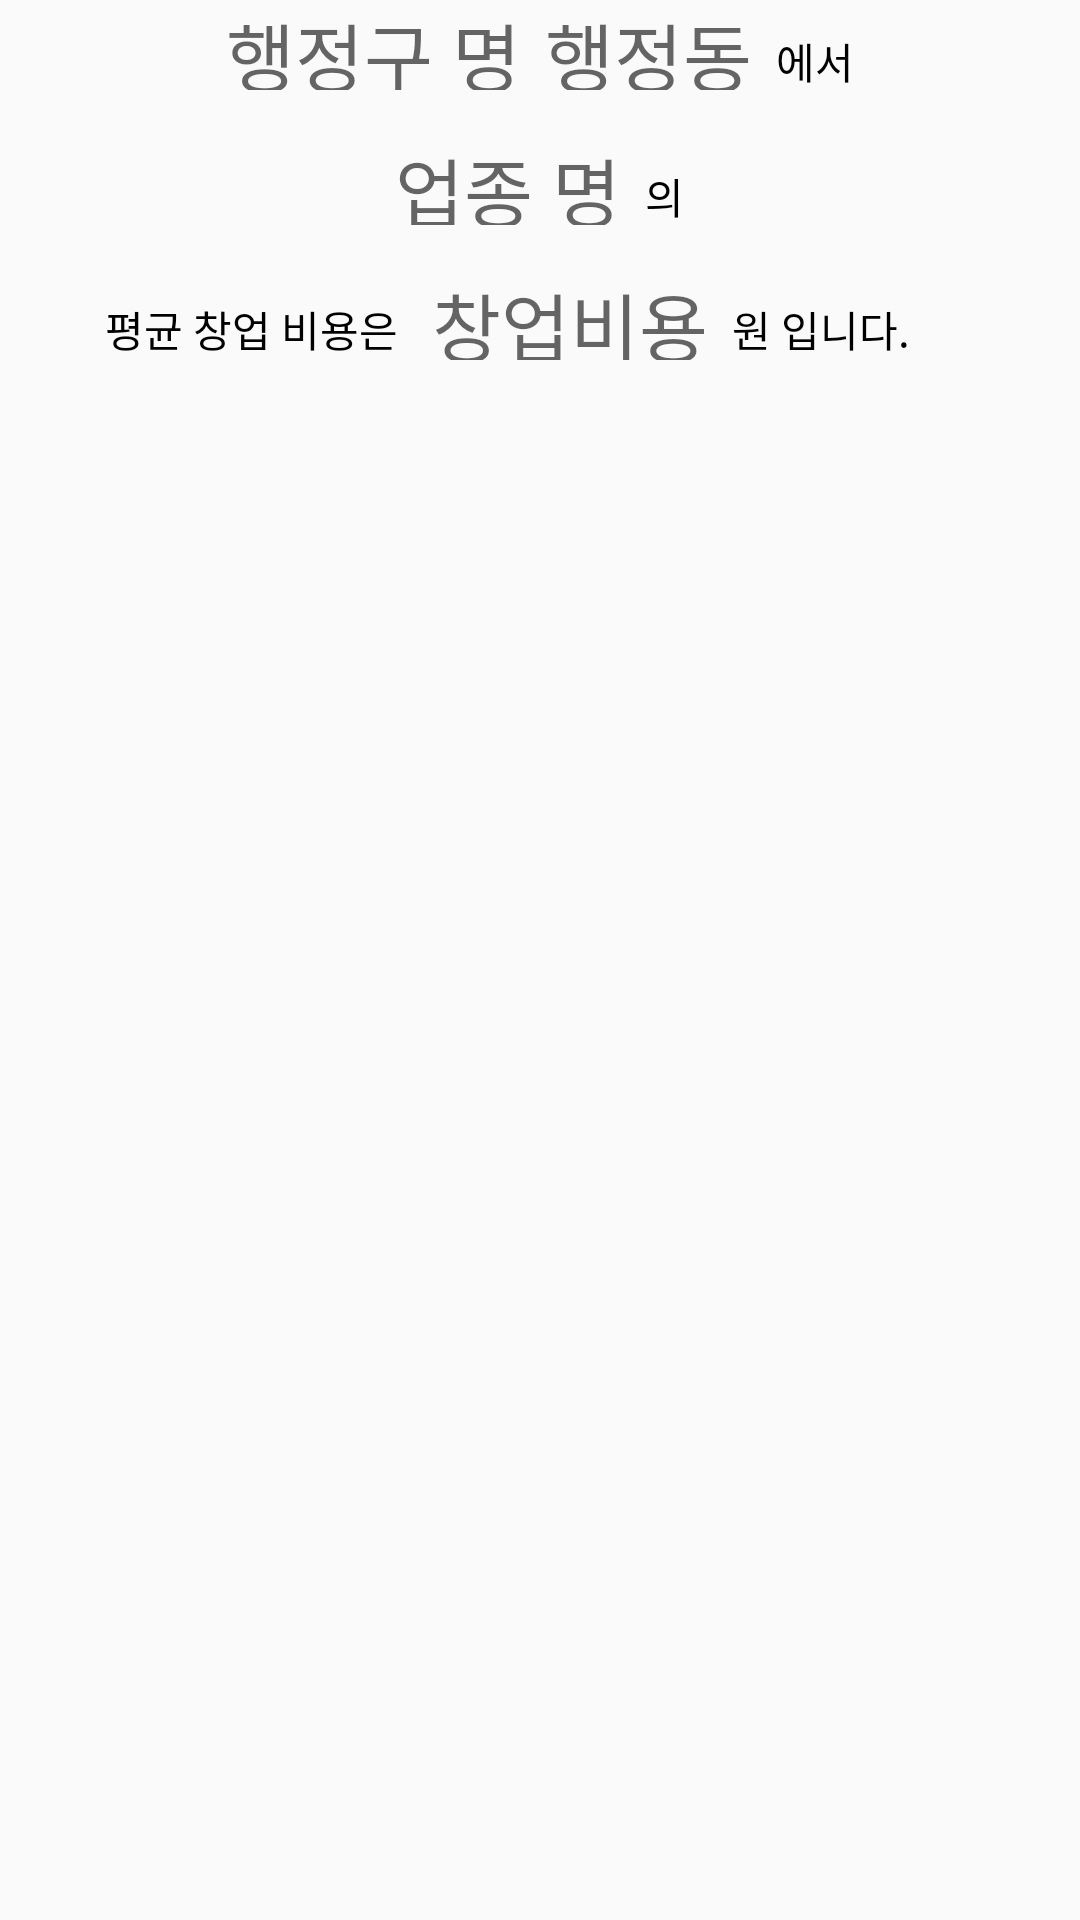

Reconstruct the res/layout file that produces this screen, plus the resources it refers to.
<!-- AndroidManifest.xml: application theme Theme.AppCompat.DayNight.NoActionBar -->
<!-- res/layout/fragment_first.xml -->
<?xml version="1.0" encoding="utf-8"?>
<androidx.constraintlayout.widget.ConstraintLayout
    xmlns:android="http://schemas.android.com/apk/res/android"
    xmlns:tools="http://schemas.android.com/tools"
    xmlns:app="http://schemas.android.com/apk/res-auto"
    android:id="@+id/firstFragment"
    android:layout_width="match_parent"
    android:layout_height="match_parent"
    android:paddingLeft="16dp"
    android:paddingRight="16dp"
    tools:context=".FirstFragment">

    <LinearLayout
        android:id="@+id/linear_layout"
        android:layout_width="match_parent"
        android:layout_height="150dp"
        android:orientation="vertical"
        app:layout_constraintTop_toTopOf="parent"
        tools:ignore="MissingConstraints"
        tools:layout_editor_absoluteX="16dp">

        <LinearLayout
            android:id="@+id/layout_textview1"
            android:layout_width="match_parent"
            android:layout_height="wrap_content"
            android:layout_marginBottom="15dp"
            android:gravity="center"
            android:orientation="horizontal"
            app:layout_constraintTop_toTopOf="parent">

            <TextView
                android:id="@+id/tv_gugun"
                android:layout_width="wrap_content"
                android:layout_height="30dp"
                android:gravity="center"
                android:hint="행정구 명"
                android:textColor="@color/purple_500"
                android:textSize="25sp" />

            <TextView
                android:id="@+id/tv_dong"
                android:layout_width="wrap_content"
                android:layout_height="30dp"
                android:layout_gravity="center|fill_horizontal"
                android:layout_marginLeft="8dp"
                android:hint="행정동"
                android:textColor="@color/purple_200"
                android:textSize="25sp" />

            <TextView
                android:layout_width="wrap_content"
                android:layout_height="20dp"
                android:layout_gravity="bottom"
                android:layout_marginLeft="8dp"
                android:gravity="bottom"
                android:text="에서"
                android:textColor="@color/black" />

        </LinearLayout>


        <LinearLayout
            android:id="@+id/layout_textview2"
            android:layout_width="match_parent"
            android:layout_height="wrap_content"
            android:layout_marginBottom="15dp"
            android:gravity="center">

            <TextView
                android:id="@+id/tv_ctgry"
                android:layout_width="wrap_content"
                android:layout_height="30dp"
                android:layout_gravity="center|fill_horizontal"
                android:hint="업종 명"
                android:textColor="@color/black"
                android:textSize="25sp" />

            <TextView
                android:layout_width="wrap_content"
                android:layout_height="20dp"
                android:layout_gravity="bottom"
                android:layout_marginLeft="8dp"
                android:gravity="bottom"
                android:text="의"
                android:textColor="@color/black" />
        </LinearLayout>

        <LinearLayout
            android:id="@+id/layout_textview3"
            android:layout_width="match_parent"
            android:layout_height="wrap_content"
            android:layout_gravity="end|fill"
            android:layout_marginBottom="15dp"
            android:gravity="end"
            android:orientation="horizontal"
            app:layout_constraintBottom_toTopOf="@+id/imgView01">

            <TextView
                android:layout_width="wrap_content"
                android:layout_height="20dp"
                android:layout_gravity="bottom"
                android:gravity="bottom"
                android:text="평균 창업 비용은 "
                android:textColor="@color/black" />

            <TextView
                android:id="@+id/tv_cost"
                android:layout_width="wrap_content"
                android:layout_height="30dp"
                android:layout_gravity="center|fill_horizontal"
                android:layout_marginLeft="8dp"
                android:hint="창업비용"
                android:textColor="@color/purple_700"
                android:textSize="25sp" />

            <TextView
                android:layout_width="100dp"
                android:layout_height="wrap_content"
                android:layout_gravity="bottom"
                android:layout_marginLeft="8dp"
                android:gravity="bottom"
                android:text="원 입니다."
                android:textColor="@color/black" />
        </LinearLayout>

    </LinearLayout>

    <ImageView
        android:id="@+id/imgView01"
        android:layout_width="match_parent"
        android:layout_height="250dp"
        android:adjustViewBounds="true"
        android:scaleType="fitXY"
        app:layout_constraintTop_toBottomOf="@+id/linear_layout"
        tools:layout_editor_absoluteX="16dp" />


</androidx.constraintlayout.widget.ConstraintLayout>
<!-- resources referenced by this layout -->
<resources>
  <color name="black">#FF000000</color>
  <color name="purple_200">#FFBB86FC</color>
  <color name="purple_500">#FF6200EE</color>
  <color name="purple_700">#FF3700B3</color>
</resources>
